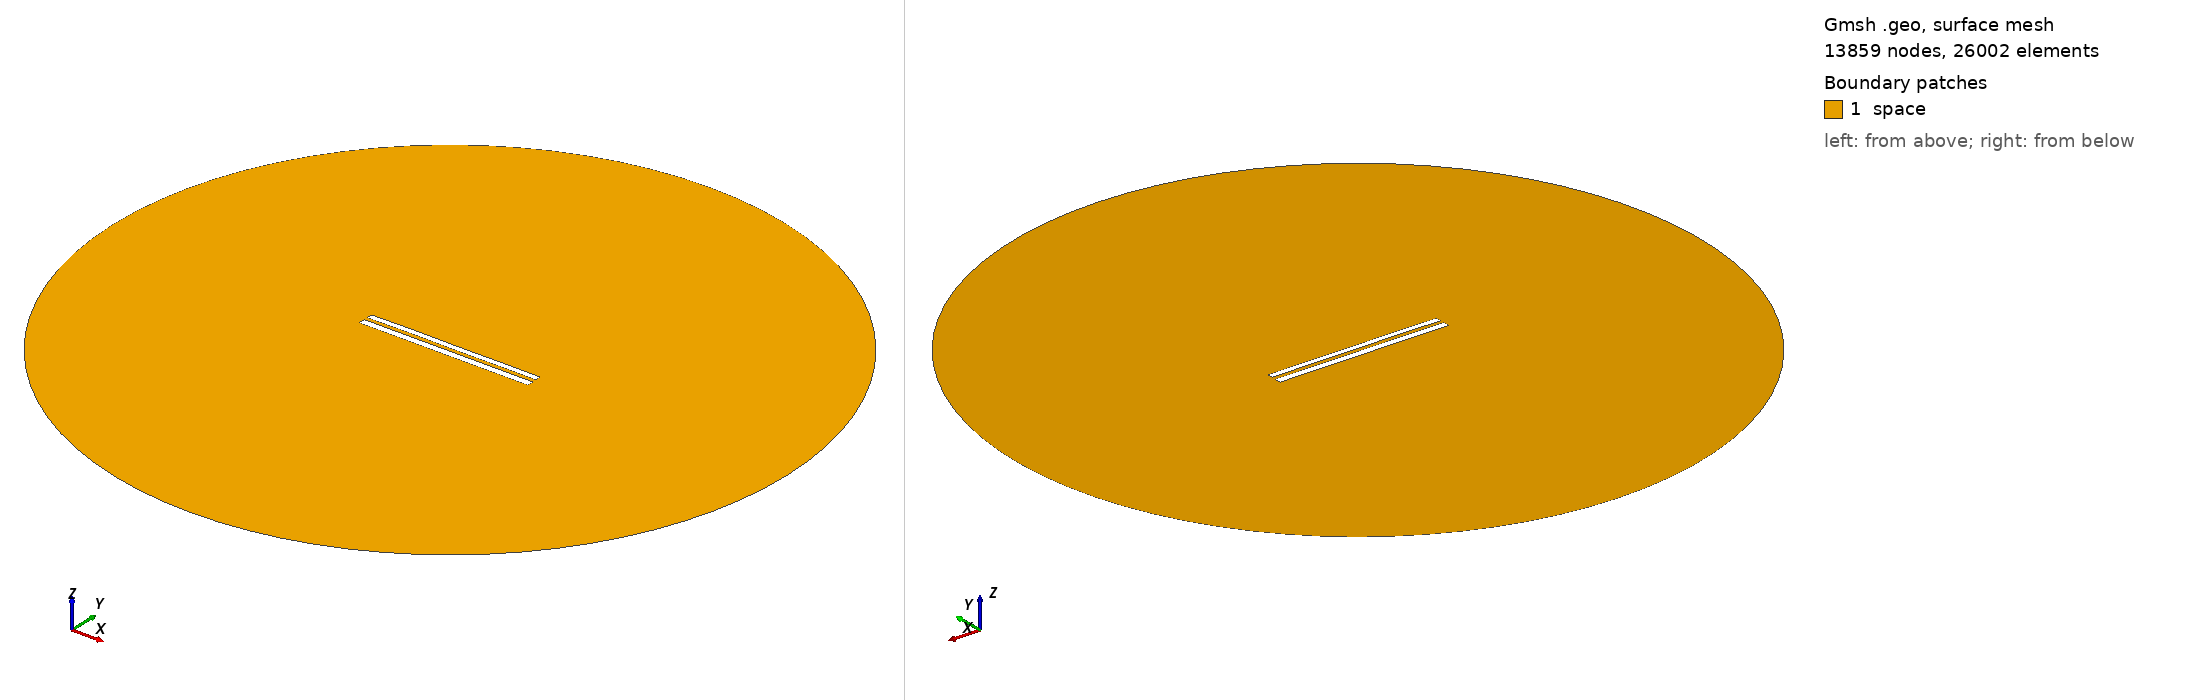

Gmsh geometry script, surface-meshed: 13859 nodes, 26002 surface elements. Boundary patches (legend numbers): 1 space. Left view from above one corner, right view from below the opposite corner. Legend entries are the model's physical surfaces. The drawing asked Gmsh for element sizes between 1% and 20% of the model's largest extent; the script's own settings can give other sizes.

=== 8094.geo (drawn) ===
//---------------------------------------
// Geometry kernel
//---------------------------------------

SetFactory("OpenCASCADE");



//---------------------------------------
// Parameters of the geometry
//---------------------------------------

// Overetch of the upper plate
overetch = 0.25;

// Distance between the plates
distance = 2.0;

// Discretization over the x axis (for the deformation)
nx = 50; 

// Length of the plate
L = 100 - overetch; 

// Number of modes
n = 4; 

// 1st mode coefficient
coeff(1) = 0.15;
beta(1) = 0.596864 * 3.1415926535 / L;

// 2nd mode coefficient
coeff(2) = 0.07499999999999998;
beta(2) = 1.49418 * 3.1415926535 / L;

// 3rd mode coefficient
coeff(3) = 0.07499999999999998;
beta(3) = 2.50025 * 3.1415926535 / L;

// 4th mode coefficient
coeff(4) = 0.07499999999999998;
beta(4) = 3.49999 * 3.1415926535 / L;



//---------------------------------------
// Upper plate (deformed rectangle)
//---------------------------------------

// Coordiantes of the upper plate
xmin = -50;
xmax = 50 - overetch;

// Height of the upper plate
yheight = 4 - 2 * overetch;

// Indexes of the points
UpperID[] = {};
LowerID[] = {};
LeftID[] = {};
RightID[] = {};

// Point index
p = 1;

// Horizontal edges
For i In {1:nx}
    x = xmin + (i-1)*(xmax - xmin)/(nx-1);

    y_bottom = distance / 2 + overetch;
    For j In {1:n}
        C = (Cosh(beta(j)*L) + Cos(beta(j)*L)) / (Sinh(beta(j)*L) + Sin(beta(j)*L));
        y_bottom  = y_bottom + coeff(j) * (Cosh(beta(j)*(x+50)) - Cos(beta(j)*(x+50)) - C * (Sinh(beta(j)*(x+50)) - Sin(beta(j)*(x+50))));
    EndFor

    y_top = y_bottom + yheight;

    Point(p) = {x, y_top, 0, 1.0};
    UpperID[i] = p;
    p = p + 1;

    Point(p) = {x, y_bottom, 0, 1.0};
    LowerID[i] = p;
    p = p + 1;
EndFor

// Create point lists
UpperPts[] = {}; LowerPts[] = {};
For i In {1:nx}
  UpperPts[] += {UpperID[i]};
  LowerPts[] += {LowerID[i]};
EndFor

// Build splines
Spline(1) = {UpperPts[]};
Spline(2) = {LowerPts[]};
Line(3) = {LowerPts[nx-1], UpperPts[nx-1]};
Line(4) = {LowerPts[0], UpperPts[0]};

// Build the plane surface
Curve Loop(1) = {2, 3, -1, -4};
Plane Surface(1) = {1};



//---------------------------------------
// Lower plate (rectangle)
//---------------------------------------

// Vertices
Point(1001) = {-50, -1, 0, 1.0};
Point(1002) = { 50, -1, 0, 1.0};
Point(1003) = { 50,  -5, 0, 1.0};
Point(1004) = {-50,  -5, 0, 1.0};

// Edges
Line(5) = {1001, 1002};
Line(6) = {1002, 1003};
Line(7) = {1003, 1004};
Line(8) = {1004, 1001};

// Plane surface
Line Loop(2) = {5, 6, 7, 8};
Plane Surface(2) = {2}; 



//---------------------------------------
// Outer (fictious) boundary
//---------------------------------------

// Points
Point(1005) = {0, 0, 0};       // Center
Point(1006) = {200, 0, 0};     // Start point
Point(1007) = {0, 200, 0};     // 90 degrees
Point(1008) = {-200, 0, 0};    // 180 degrees
Point(1009) = {0, -200, 0};    // 270 degrees

// Circle arcs (each needs start, center, end)
Circle(9) = {1006, 1005, 1007};
Circle(10) = {1007, 1005, 1008};
Circle(11) = {1008, 1005, 1009};
Circle(12) = {1009, 1005, 1006};

// Plane surface for the entire domain
Curve Loop(3) = {9, 10, 11, 12};
Surface(3) = {3};

// Subtract the plates from the whole domain to obtain the actual domain where we want to solve the equations
BooleanDifference{ Surface{3}; Delete; }{ Surface{1}; Surface{2}; Delete; }




//---------------------------------------
// Transfinite Lines/Curves
//---------------------------------------

// Set the number of points on the boundaries
r = 7;

// Plates
Transfinite Curve {1, 2} = 50*r Using Progression 1;
Transfinite Curve {3, 4} = 2*r Using Progression 1;
Transfinite Line {5, 7} = 50*r Using Progression 1;
Transfinite Line {6, 8} = 2*r Using Progression 1;

// Outer boundary
Transfinite Line {9, 10, 11, 12} = 20 Using Progression 1;



//---------------------------------------
// Physical groups
//---------------------------------------                

// Physical curves (boundaries)
Physical Line("force_segment", 10) = {2};
Physical Line("upper_plate", 11) = {1, 3, 4};
Physical Line("lower_plate", 12) = {5, 6, 7, 8};
Physical Line("boundary", 20) = {9, 10, 11, 12};

// Physical Surfaces
Physical Surface("space", 30) = {3};



//---------------------------------------
// 6. Generate the Mesh
//---------------------------------------

// 2D mesh generation
Mesh 2;
